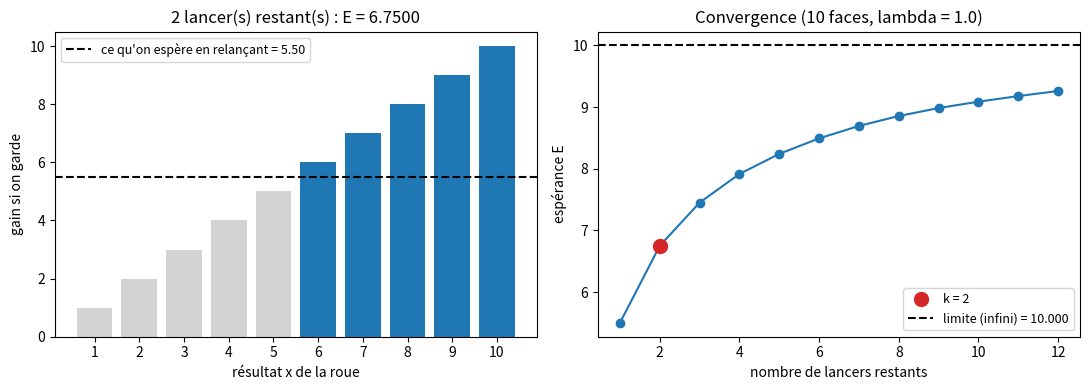

This chart was generated by the following Python code:
# roue.py
import argparse
import matplotlib.pyplot as plt


def esperances(K, faces=10, lam=1.0):
    """E[k] pour k = 1..K lancers restants (lam = facteur d'actualisation)."""
    valeurs = range(1, faces + 1)
    E = {1: sum(valeurs) / faces}                 # 1 lancer : on garde
    for k in range(2, K + 1):
        E[k] = sum(max(x, lam * E[k - 1]) for x in valeurs) / faces
    return E


def valeur_infinie(faces=10, lam=1.0, tol=1e-12):
    """Cas infini : point fixe de V = moyenne de max(x, lam * V)."""
    valeurs = range(1, faces + 1)
    V = sum(valeurs) / faces
    while True:
        V_suivant = sum(max(x, lam * V) for x in valeurs) / faces
        if abs(V_suivant - V) < tol:
            return V_suivant
        V = V_suivant


def tracer(K, faces=10, lam=1.0, fichier=None):
    """Génère l'image : seuil d'arrêt (gauche) et convergence de E (droite)."""
    K_courbe = max(K, 12)
    E = esperances(K_courbe, faces, lam)
    V = valeur_infinie(faces, lam)
    seuil = lam * E[K - 1] if K > 1 else 0

    fig, (ax1, ax2) = plt.subplots(1, 2, figsize=(11, 4))

    # Gauche : pour chaque résultat x, on garde (bleu) ou on relance (gris)
    xs = list(range(1, faces + 1))
    couleurs = ["tab:blue" if x >= seuil else "lightgray" for x in xs]
    ax1.bar(xs, xs, color=couleurs)
    if K > 1:
        ax1.axhline(seuil, ls="--", color="black",
                    label=f"ce qu'on espère en relançant = {seuil:.2f}")
        ax1.legend(loc="upper left", fontsize=9)
    ax1.set_xticks(xs)
    ax1.set_xlabel("résultat x de la roue")
    ax1.set_ylabel("gain si on garde")
    ax1.set_title(f"{K} lancer(s) restant(s) : E = {E[K]:.4f}")

    # Droite : E[k] en fonction du nombre de lancers, et sa limite
    ax2.plot(list(E.keys()), list(E.values()), "o-")
    ax2.plot([K], [E[K]], "o", color="tab:red", markersize=10, label=f"k = {K}")
    ax2.axhline(V, ls="--", color="black", label=f"limite (infini) = {V:.3f}")
    ax2.set_xlabel("nombre de lancers restants")
    ax2.set_ylabel("espérance E")
    ax2.set_title(f"Convergence ({faces} faces, lambda = {lam})")
    ax2.legend(loc="lower right", fontsize=9)

    fig.tight_layout()
    fichier = fichier or f"roue_k{K}.png"
    fig.savefig(fichier, dpi=150)
    print(f"Image enregistrée : {fichier}")


if __name__ == "__main__":
    parser = argparse.ArgumentParser(description="Roue de la fortune (MDP)")
    parser.add_argument("--k", type=int, default=2, help="lancers restants")
    parser.add_argument("--faces", type=int, default=10, help="nombre de faces")
    parser.add_argument("--lam", type=float, default=1.0, help="actualisation")
    args = parser.parse_args()

    E = esperances(args.k, args.faces, args.lam)
    for k, v in E.items():
        print(f"{k} lancer(s) restant(s) : {v:.4f}")
    print(f"Infini : {valeur_infinie(args.faces, args.lam):.4f}")
    tracer(args.k, args.faces, args.lam)
